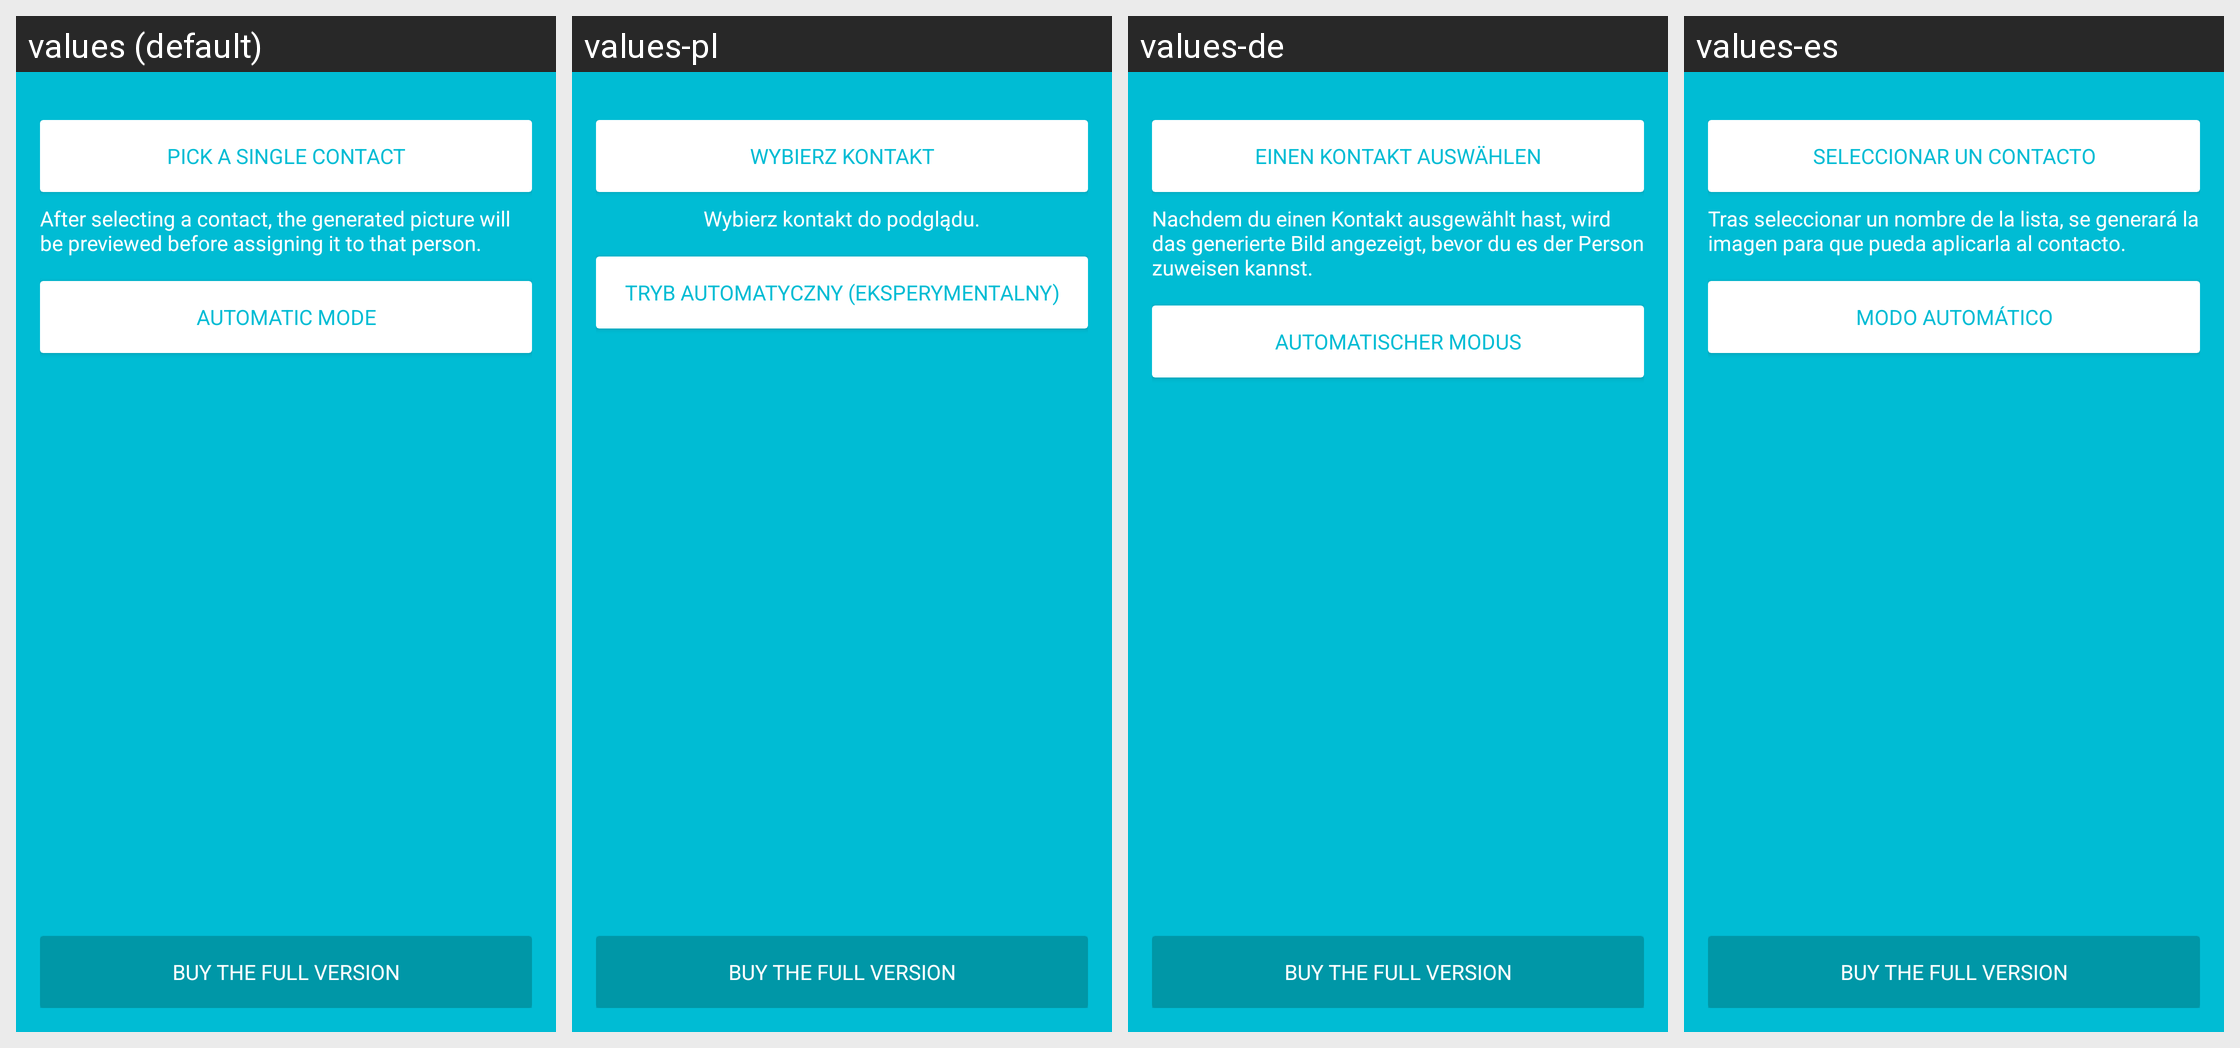

The Android screen above is rendered under several locales of the same app. Produce the string resources it draws, with the default and per-locale values.
Android screen res/layout/activity_welcome.xml rendered under 4 locales, left to right: values (default), values-pl, values-de, values-es. Device: Nexus 5 (rendered at 1080×1920; each locale shown at half size, 540×960, under a caption strip naming it); theme AppTheme.
Other locales in the repository, not shown: values-bg, values-ca, values-fr, values-hi, values-hu, values-it, values-nl, values-pt, values-ru, values-sv.
Strings drawn on this screen, with the default value and each locale's value (text and hints the layout hard-codes, and strings that could not be matched under every locale, appear in the picture but are not listed):

pick_contact
  values: Pick a single contact
  values-pl: Wybierz kontakt
  values-de: Einen Kontakt auswählen
  values-es: Seleccionar un contacto

picture_will_be_previewed
  values: After selecting a contact, the generated picture will be previewed before assigning it to that person.
  values-pl: Wybierz kontakt do podglądu.
  values-de: Nachdem du einen Kontakt ausgewählt hast, wird das generierte Bild angezeigt, bevor du es der Person zuweisen kannst.
  values-es: Tras seleccionar un nombre de la lista, se generará la imagen para que pueda aplicarla al contacto.

auto_mode
  values: Automatic mode
  values-pl: Tryb automatyczny (eksperymentalny)
  values-de: Automatischer Modus
  values-es: Modo automático

button_buy_full
  values: Buy the full version
  values-pl: Buy the full version
  values-de: Buy the full version  [not translated; the default value is used]
  values-es: Buy the full version  [not translated; the default value is used]
